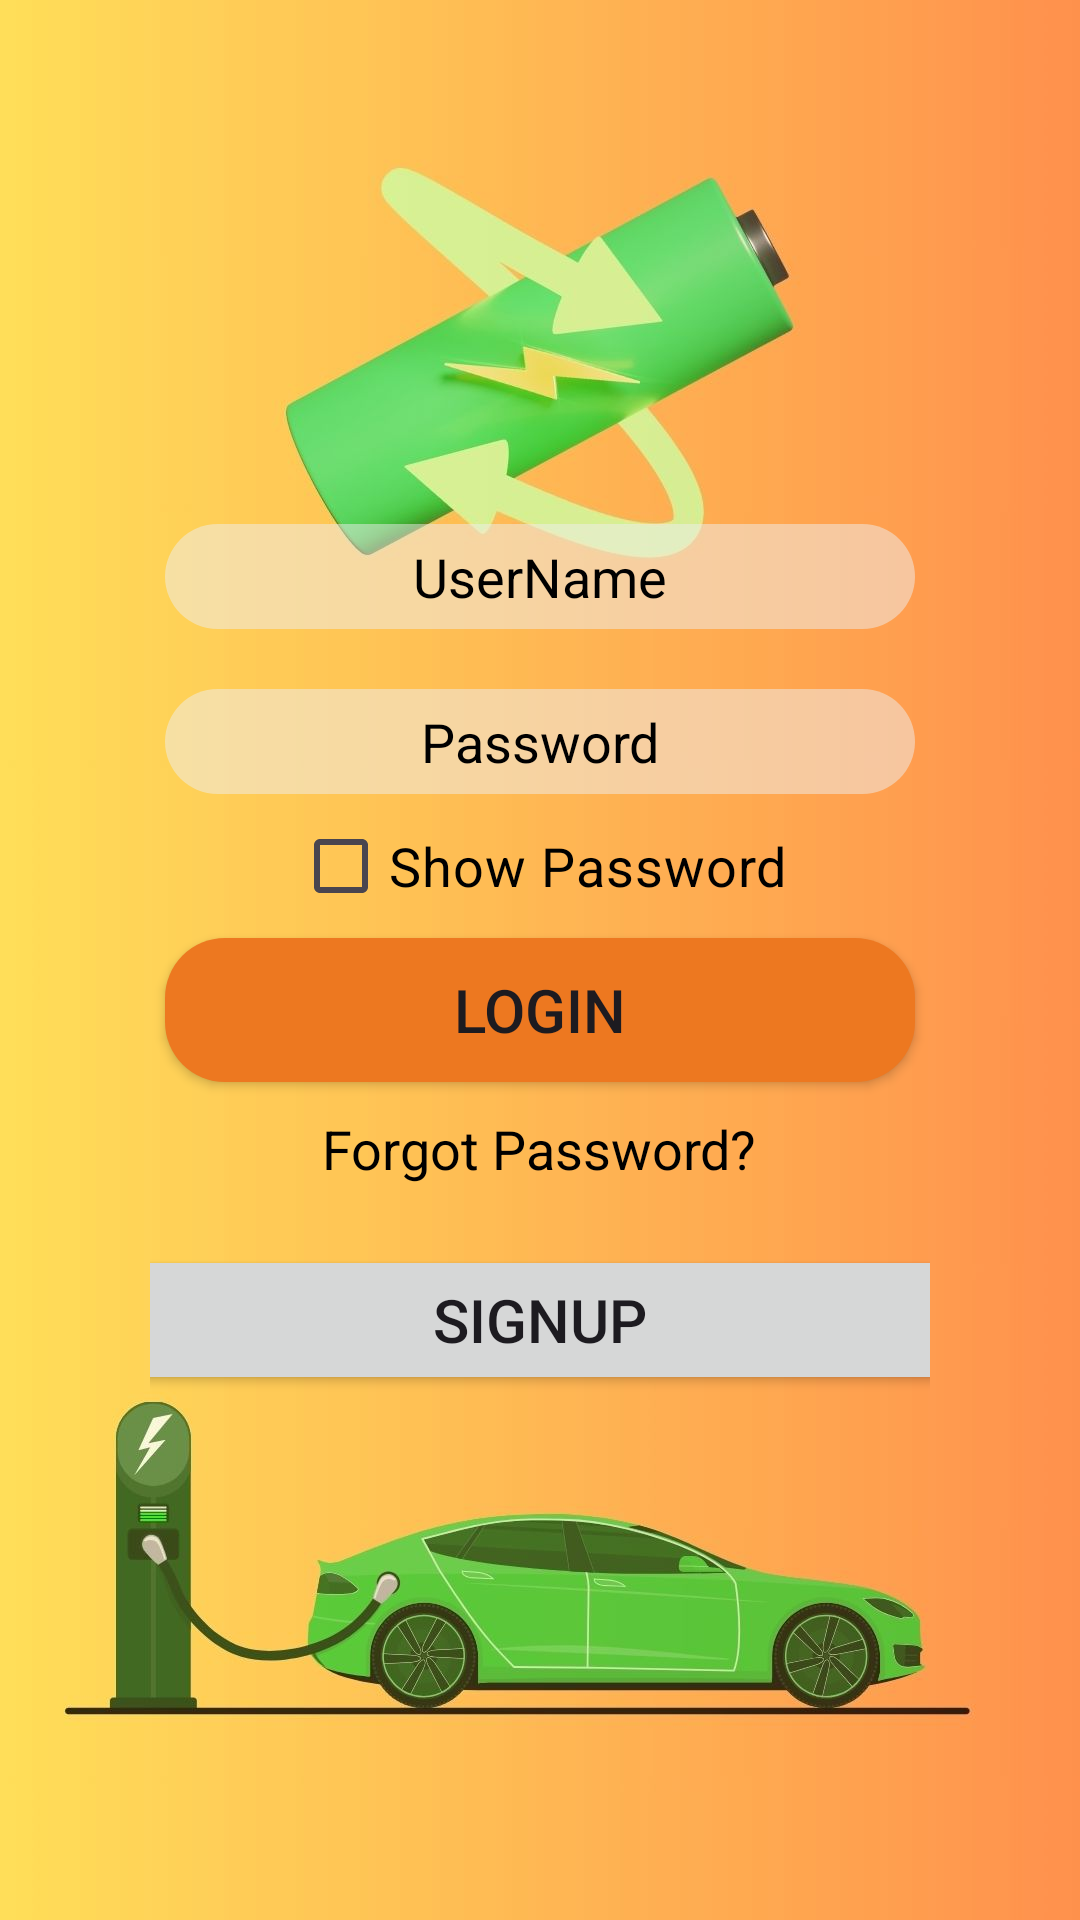

Here is an Android app screen rendered from its layout file. Give the layout XML and the strings, colors and styles it references.
<!-- AndroidManifest.xml: application theme Theme.MDevchain -->
<!-- res/layout/activity_login.xml -->
<?xml version="1.0" encoding="utf-8"?>
<LinearLayout xmlns:android="http://schemas.android.com/apk/res/android"
    android:layout_width="match_parent"
    android:layout_height="match_parent"
    xmlns:tools="http://schemas.android.com/tools"
    android:orientation="vertical"
    android:background="@drawable/evlogin"
    android:gravity="center"



    android:padding="50dp"
    tools:context=".Login">




    <EditText
        android:id="@+id/uname"
        android:layout_width="250dp"
        android:layout_height="35dp"
        android:ems="10"
        android:gravity="center"
        android:inputType="textPersonName"

        android:background="@drawable/textview_background"
        android:hint="UserName"



        android:textColorHint="@color/black"


        />

    
    
    
    
    
    
    
    

    <EditText
        android:id="@+id/password"
        android:layout_width="250dp"
        android:layout_height="35dp"
        android:ems="10"
        android:hint="Password"
        android:background="@drawable/textview_background"
        android:layout_marginTop="20dp"

        android:gravity="center"
        android:inputType="textPassword"
        android:textColorHint="@color/black"
        />
    <CheckBox
        android:id="@+id/show_password_checkbox"
        android:layout_width="wrap_content"
        android:layout_height="wrap_content"
        android:textColor="@color/black"
        android:textSize="18dp"

        android:text="Show Password" />



    <androidx.appcompat.widget.AppCompatButton
        android:id="@+id/lgb1"
        android:layout_width="250dp"
        android:background="@drawable/button2"
        android:textSize="20dp"

        android:layout_height="wrap_content"
        android:text="Login" />

    <TextView
        android:id="@+id/forgot_password_link"
        android:layout_width="wrap_content"
        android:layout_height="wrap_content"
        android:layout_marginTop="10dp"
        android:textSize="18sp"
        android:textColor="@color/black"
        android:text="Forgot Password?"
        android:clickable="true"
        android:onClick="onForgotPasswordClicked"/>


    <Button
        android:id="@+id/regis"
        android:layout_width="300dp"
        android:layout_height="50dp"
        android:layout_marginTop="20dp"
        android:textSize="20dp"


        android:text="SignUp" />
</LinearLayout>
<!-- resources referenced by this layout -->
<resources>
  <color name="black">#FF000000</color>
  <!-- drawable button2 (drawable) -->
  <?xml version="1.0" encoding="utf-8"?>
  
  <shape xmlns:android="http://schemas.android.com/apk/res/android">
      <corners android:radius="20dp"/>
      <solid android:color="#ED7820"/>
  </shape>
  <!-- drawable evlogin: jpg bitmap (drawable, 76086 bytes) -->
  <!-- drawable textview_background (drawable) -->
  <?xml version="1.0" encoding="utf-8"?>
  
  <shape xmlns:android="http://schemas.android.com/apk/res/android">
      <solid android:color="#80F0F0F0" />
  
      <corners android:radius="20dp" /> 
  </shape>
  <style name="Theme.MDevchain" parent="Base.Theme.MDevchain" />
  <style name="Base.Theme.MDevchain" parent="Theme.Material3.DayNight.NoActionBar">
          
           <item name="colorPrimary">@color/black</item>
      </style>
</resources>
